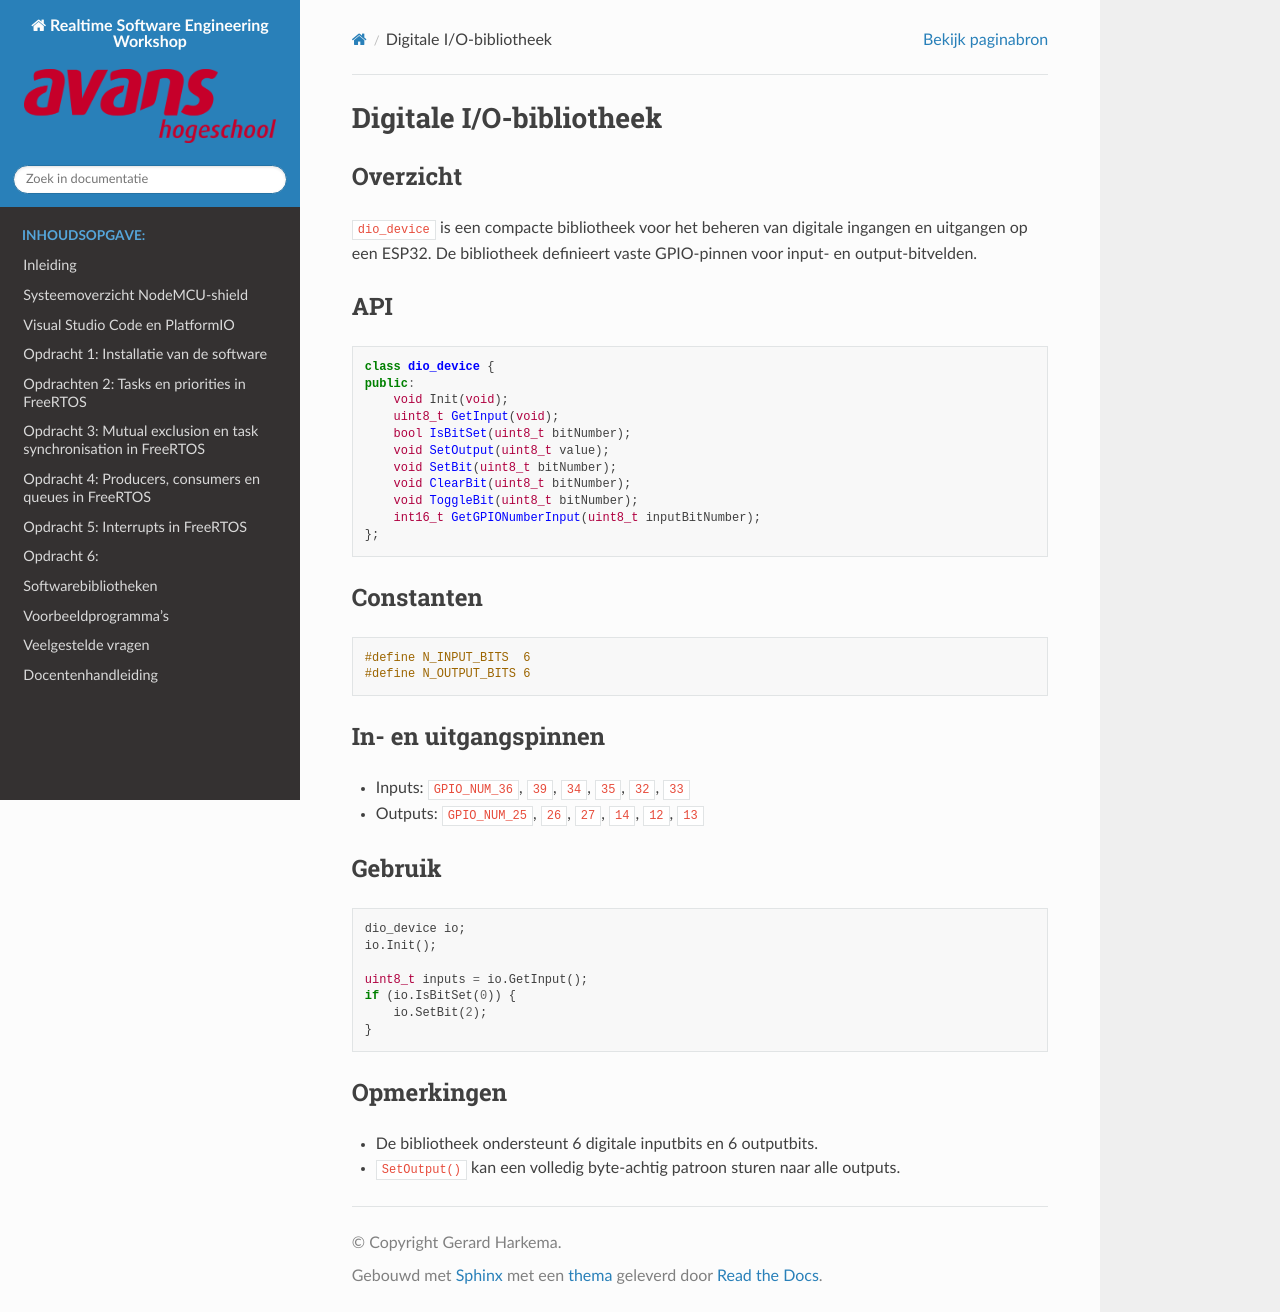

repository: AvansMechatronica/RealtimeSoftwareEngineering · page: documentation/libraries/dio_lib.html · generator: sphinx

# Digitale I/O-bibliotheek

## Overzicht

`dio_device` is een compacte bibliotheek voor het beheren van digitale ingangen en uitgangen op een ESP32. De bibliotheek definieert vaste GPIO-pinnen voor input- en output-bitvelden.

## API

```cpp
class dio_device {
public:
    void Init(void);
    uint8_t GetInput(void);
    bool IsBitSet(uint8_t bitNumber);
    void SetOutput(uint8_t value);
    void SetBit(uint8_t bitNumber);
    void ClearBit(uint8_t bitNumber);
    void ToggleBit(uint8_t bitNumber);
    int16_t GetGPIONumberInput(uint8_t inputBitNumber);
};
```

## Constanten

```cpp
#define N_INPUT_BITS  6
#define N_OUTPUT_BITS 6
```

## In- en uitgangspinnen

- Inputs: `GPIO_NUM_36`, `39`, `34`, `35`, `32`, `33`
- Outputs: `GPIO_NUM_25`, `26`, `27`, `14`, `12`, `13`

## Gebruik

```cpp
dio_device io;
io.Init();

uint8_t inputs = io.GetInput();
if (io.IsBitSet(0)) {
    io.SetBit(2);
}
```

## Opmerkingen

- De bibliotheek ondersteunt 6 digitale inputbits en 6 outputbits.
- `SetOutput()` kan een volledig byte-achtig patroon sturen naar alle outputs.
